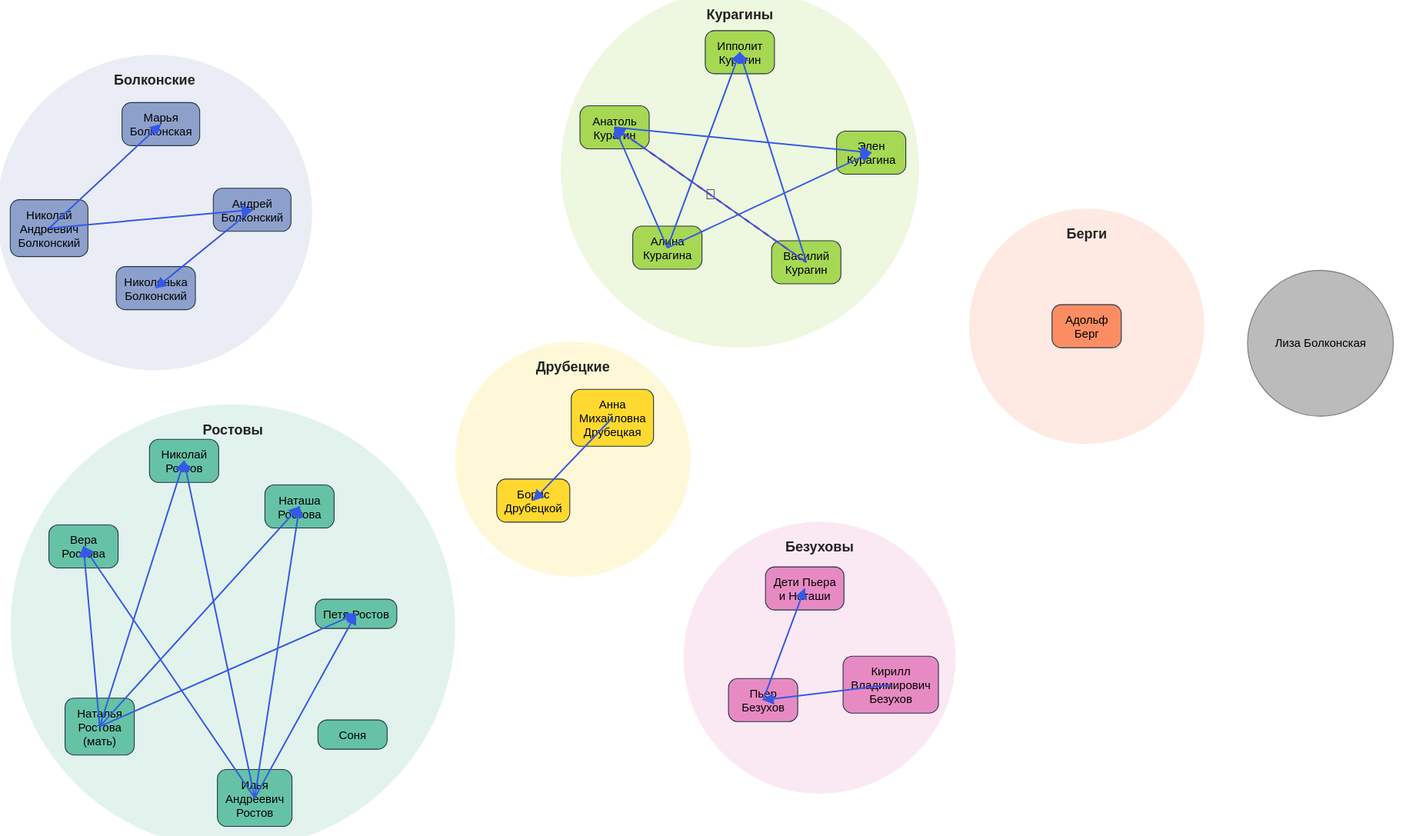
D3 v7 page, settled after 480 driven frames (8 s of simulated time); the page loaded 1 data file(s).


const familyColors = d3.schemeSet2.concat(d3.schemeSet1);
const personalColor = "#bbb";
const BOX_PADDING = 10, LINE_HEIGHT = 18, MIN_WIDTH = 90, MIN_HEIGHT = 32;

// ===========================
// Загрузка данных
// ===========================
fetch('семья.csv')
  .then(r => {if(!r.ok) throw new Error('Ошибка загрузки'); return r.text();})
  .then(text => drawFamilyTree(csvParse(text)))
  .catch(e => document.getElementById('error').textContent='Ошибка: '+e.message);

function csvParse(text) {
    const rows = text.trim().split(/\r?\n/);
    return rows.slice(1).map(row=>{
        let r = [], s = '', q = false;
        for(let i=0;i<row.length;i++){
            if(row[i]==='"') {q=!q;} else
            if(row[i]===','&& !q) {r.push(s);s='';} else { s+=row[i];}
        }
        r.push(s);
        while(r.length<7) r.push('');
        let val = x=>x===undefined ? '' : x.replace(/^"|"$/g,'');
        return {
            id: val(r[0]), name: val(r[1]), family: val(r[2]),
            father_id: val(r[3]), mother_id: val(r[4]),
            spouse_ids: val(r[5]).split(';').filter(Boolean),
            children_ids: val(r[6]).split(';').filter(Boolean)
        }
    });
}

// ===========================
// Проекция для текста
// ===========================
function getTextLines(txt, maxWidth, context) {
    if(!context) {
        let canvas = document.createElement("canvas");
        context = canvas.getContext("2d");
        context.font = "15px sans-serif";
    }
    let words = txt.split(/\s+/), lines = [], line = "";
    words.forEach(word => {
        let test = line ? line+" "+word : word;
        if(context.measureText(test).width > maxWidth && line)
            {lines.push(line); line = word;}
        else line = test;
    });
    if(line) lines.push(line);
    return lines;
}
function measureBlock(name) {
    let canvas = document.createElement("canvas");
    let ctx = canvas.getContext("2d");
    ctx.font = "15px sans-serif";
    for(let w=MIN_WIDTH; w<=220; w+=12){
        let lines = getTextLines(name, w, ctx);
        let mx = Math.max(...lines.map(l=>ctx.measureText(l).width));
        let height = lines.length*LINE_HEIGHT + BOX_PADDING*2;
        if (mx <= w && lines.length<=3)
            return {width: Math.ceil(Math.max(w,mx+BOX_PADDING*2)), height: height, lines: lines};
    }
    let lines = getTextLines(name, 220, ctx);
    return {width: 220, height: lines.length*LINE_HEIGHT+BOX_PADDING*2, lines};
}

// ===========================
// Главная функция отрисовки
// ===========================
function drawFamilyTree(data) {
    const svg = d3.select("#graph");
    svg.selectAll("*").remove();
    const width = +svg.attr("width"), height = +svg.attr("height");

    // 1. Входные данные -> группы: family, одиночки
    let familyMap = {}, families = [], individuals = [];
    data.forEach(d => {
        if(d.family) {
            familyMap[d.family] = familyMap[d.family] || [];
            familyMap[d.family].push(d);
        } else individuals.push(d);
    });

    // Цвета для семей
    const famNames = Object.keys(familyMap);
    const famColorMap = {};
    famNames.forEach((fam, i) => famColorMap[fam]=familyColors[i%familyColors.length]);

    // 2. Создаём массив бабблов (пузыри семей)
    families = famNames.map((fam, i) => {
        let members = familyMap[fam];
        let radius = Math.max(
            90 + members.length*28,
            150,
            ...members.map(d=>Math.sqrt(measureBlock(d.name).width**2 + measureBlock(d.name).height**2)/2+21)
        );
        return {
            type: "familyBubble",
            family: fam,
            color: famColorMap[fam],
            members: members,
            x: width/3+Math.random()*width/3,
            y: height/3+Math.random()*height/3,
            vx: 0, vy: 0,
            radius: radius,
            id: "__BUBBLE__"+i
        }
    });

    // 3. Блоки — все персонажи (включая одиночек!)
    const allNodes = [];

    // Семейные
    families.forEach((fam,i) => {
        fam.members.forEach(d => {
            const m = measureBlock(d.name);
            Object.assign(d, {
                boxWidth: Math.max(m.width, MIN_WIDTH),
                boxHeight: Math.max(m.height, MIN_HEIGHT),
                textLines: m.lines,
                color: fam.color,
                type: "person",
                family: fam.family,
                parentBubble: fam,
                vx: 0, vy: 0,
            });
            allNodes.push(d);
        });
    });
    // Одиночки
    individuals.forEach((d,i)=>{
        const m = measureBlock(d.name);
        Object.assign(d, {
            boxWidth: Math.max(m.width, MIN_WIDTH),
            boxHeight: Math.max(m.height, MIN_HEIGHT),
            textLines: m.lines,
            type: "person",
            is_personal: true,
            color: personalColor,
            x: Math.random()*width, y: Math.random()*height, vx: 0, vy: 0
        });
        allNodes.push(d);
    });

    // 4. Для одиночек — делаем одну-«bubble» для симуляции (будет отталкиваться)
    let singlesBubbleNodes = individuals.map((d,i) => ({
        type: "singleBlock",
        id: "__SINGLE__"+i,
        x: d.x, y: d.y,
        radius: Math.max(d.boxWidth,d.boxHeight)*0.75+19,
        color: personalColor,
        vx: 0, vy: 0,
        ref: d // обратная ссылка на объект персонажа
    }));

    // 5. Связи (только внутри семьи)
    const nodesById = Object.fromEntries(allNodes.map(d=>[d.id, d]));
    let links = [];
    for(const fam of families){
        let famNodes = fam.members;
        let idMap = Object.fromEntries(famNodes.map(d=>[d.id, d]));
        for(const d of famNodes) {
            if(d.father_id && idMap[d.father_id])
                links.push({source: d.father_id, target: d.id, type:'parent'});
            if(d.mother_id && idMap[d.mother_id])
                links.push({source: d.mother_id, target: d.id, type:'parent'});
            for(const sid of d.spouse_ids) if(sid && idMap[sid])
                // Один раз (не две связи)
                if(d.id < sid)
                    links.push({source:d.id, target:sid, type:'spouse'});
        }
    }
    // Одиночек не соединяем.

    // 6. Все "узлы" для глобальной симуляции:
    // - bubbles семей
    // - одиночные "пузырьки"
    // (блоки внутри бабблов перемещаем отдельно!)

    let metaNodes = families.map(fam => fam)
        .concat(singlesBubbleNodes); // бабблы + одиночки

    // 7. Глобальная физика для metaNodes (пузыри-семей и одиночные блоки!)
    let bubbleRadius = d => d.type == "familyBubble" ? d.radius : d.radius;
    let simBubbles = d3.forceSimulation(metaNodes)
        .force("center", d3.forceCenter(width/2, height/2))
        .force("collide", d3.forceCollide().radius(d=>
            d.type == "familyBubble" ? d.radius+28 : d.radius+32).strength(1.13)
        )
        .force("border", alpha => {
            // Давим к центру, если вышли за границы
            metaNodes.forEach(node => {
                let r = bubbleRadius(node)+12, k=alpha*0.7;
                if(node.x < r) node.vx += (r-node.x)*k;
                else if(node.x > width-r) node.vx += (width-r-node.x)*k;
                if(node.y < r) node.vy += (r-node.y)*k;
                else if(node.y > height-r) node.vy += (height-r-node.y)*k;
            });
        })
        .velocityDecay(0.3)
        .alphaDecay(0.01);

    // 8. Внутрисемейная симуляция: двигать блоки по бабблу, forceCollide друг от друга и от края баббла
    let simByFamily = {};
    families.forEach(fam => {
        // По углу разбрасываем для старта
        let angle0 = 2*Math.PI*Math.random(), delta = 2*Math.PI/fam.members.length;
        fam.members.forEach((person,idx)=>{
            let r = fam.radius-35;
            let a = angle0 + idx*delta;
            person.x = fam.x + r*Math.cos(a);
            person.y = fam.y + r*Math.sin(a);
        });

        // Симуляция по местным: нельзя выходить за пределы fam.radius
        let sim = d3.forceSimulation(fam.members)
            .force("cx", () => {
                fam.members.forEach(d => {
                    let dx = d.x-fam.x, dy = d.y-fam.y, rr = Math.sqrt(dx*dx+dy*dy);
                    let maxR = fam.radius-Math.max(d.boxWidth,d.boxHeight)/2-13;
                    if(rr > maxR){
                        let k = (maxR-rr)/rr*0.35;
                        d.x += dx*k;
                        d.y += dy*k;
                    }
                });
            })
            .force("collide", d3.forceCollide().radius(d=>Math.max(d.boxWidth,d.boxHeight)/2+13).strength(1))
            .force("charge", d3.forceManyBody().strength(-35))
            .stop();

        simByFamily[fam.family] = sim;
    });

    // 9. Отрисовка
    // ---- стрелка+spouse marker defs
    svg.append('defs').html(`
      <marker id="arrowhead" viewBox="0 -6 11 12" refX="10.8" refY="0" 
          markerWidth="8.7" markerHeight="7.7" orient="auto" class="arrow">
        <path d="M0,-6 L11,0 L0,6" fill="#3459e6" />
      </marker>
    `);

    // --- Бабблы семей
    const famGroup = svg.selectAll('.bubbleGroup')
      .data(families, d=>d.family)
      .join('g')
      .attr('class','bubbleGroup')
      .attr('cursor','move');

    famGroup.append('circle')
      .attr('class','bubble')
      .attr('r',d=>d.radius)
      .attr('stroke',d=>d.color)
      .attr('stroke-width',6)
      .attr('fill',d=>d.color);

    famGroup.append('text')
      .attr('class','bubble-label')
      .attr('y',d=>-d.radius + 36 )
      .attr('text-anchor','middle')
      .text(d=>d.family);

    // --- Индивидуальные одиночки
    const singlesGroup = svg.append('g')
      .selectAll('.nodepersonal')
      .data(singlesBubbleNodes)
      .join('g')
      .attr('class','node nodepersonal')
      .attr('cursor','move');

    singlesGroup.append('circle')
      .attr("r",d=>d.radius)
      .attr('fill',d=>d.color)
      .attr('class','block-personal')
      .attr("stroke-width",2);

    singlesGroup.append('text')
      .attr('class','block-label')
      .attr('text-anchor','middle')
      .attr('y',5)
      .text(d=>d.ref.name);

    // --- Персонажи внутри бабблов
    const nodeGroup = svg.append('g')
        .selectAll('.nodefamily')
        .data(allNodes.filter(d=>!d.is_personal))
        .join('g')
        .attr('class','node nodefamily');

    nodeGroup.append("rect")
        .attr("class","block-rect")
        .attr("rx",12).attr("ry",12)
        .attr("x",d=>-d.boxWidth/2)
        .attr("y",d=>-d.boxHeight/2)
        .attr("width",d=>d.boxWidth)
        .attr("height",d=>d.boxHeight)
        .attr('fill',d=>d.color);

    nodeGroup.each(function(d){
        let g = d3.select(this);
        let text = g.append('text')
            .attr('class','block-label')
            .attr('text-anchor','middle')
            .attr('y',6-((d.textLines.length-1)*LINE_HEIGHT/2));
        d.textLines.forEach((t,i)=> text.append('tspan').attr('x',0).attr('dy',i?LINE_HEIGHT:0).text(t));
    });

    // --- Связи
    const linkGroup = svg.append("g").attr("pointer-events","none");
    // для spouse — рисуем иконку
    function marriageIcon(x1,y1,x2,y2){
        let xm = (x1+x2)/2, ym = (y1+y2)/2;
        return `<text x="${xm}" y="${ym}" class="marriage-icon" text-anchor="middle" dominant-baseline="central">&#128141;</text>`;
    }

    // --- Местоположение элементов
    function updatePositions() {
        // Семейные круги
        famGroup.attr('transform', d=>`translate(${d.x},${d.y})`);
        // Одиночки
        singlesGroup
            .attr('transform', d=>`translate(${d.x},${d.y})`);
        // Блоки в семейных
        nodeGroup
           .attr('transform', d=>`translate(${d.x},${d.y})`);
        // Линии
        linkGroup.html(""); // clear
        // Рисуем связи
        for(const l of links){
            let src = nodesById[l.source], tgt = nodesById[l.target];
            if(!src||!tgt) continue;
            let x1=src.x, y1=src.y, x2=tgt.x, y2=tgt.y;
            if(l.type==="parent")
                linkGroup.append("line")
                  .attr("x1",x1).attr("y1",y1)
                  .attr("x2",x2).attr("y2",y2)
                  .attr("class","link parent")
                  .attr("marker-end","url(#arrowhead)");
            else if(l.type==="spouse"){
                linkGroup.append("line")
                  .attr("x1",x1).attr("y1",y1)
                  .attr("x2",x2).attr("y2",y2)
                  .attr("class","link spouse");
                // значок кольца (средняя точка)
                linkGroup.node().insertAdjacentHTML("beforeend",marriageIcon(x1,y1,x2,y2));
            } else {
                linkGroup.append("line")
                  .attr("x1",x1).attr("y1",y1)
                  .attr("x2",x2).attr("y2",y2)
                  .attr("class","link child");
            }
        }
    }

    // =========== Drag and physics ================
    famGroup.call(d3.drag()
        .on('start', function(event,d){
            d.fx = d.x;
            d.fy = d.y;
            simBubbles.alpha(0.3).restart();
        })
        .on('drag', function(event,d){
            d.fx = event.x;
            d.fy = event.y;
        })
        .on('end', function(event,d){
            d.fx = null; d.fy = null;
            simBubbles.alpha(0.1);
        }));

    singlesGroup.call(d3.drag()
        .on('start', function(event,d){
            d.fx = d.x;
            d.fy = d.y;
            simBubbles.alpha(0.28).restart();
        })
        .on('drag', function(event,d){
            d.fx = event.x; d.fy = event.y;
        })
        .on('end', function(event,d){
            d.fx = null; d.fy = null;
            simBubbles.alpha(0.08);
        }));

    // ============== АНИМАЦИЯ ==============
    d3.timer(function(){
        // "Пузырьки" (metaNodes) — d3-force уже заботится

        // Семейные блоки двигаем симуляцией
        for(const fam of families){
            // Центр баббла всегда у metaNode
            let centerX = fam.x, centerY = fam.y;
            // На каждом тик, подправляем их симуляцию,
            // приближая центр блока к новому положению пузыря
            simByFamily[fam.family]
                .force("center", d3.forceCenter(centerX, centerY))
                .restart();
            for(let tick=0;tick<2;++tick) simByFamily[fam.family].tick();
        }

        updatePositions();
    });
}


### data: семья.csv
id, name, family, father_id, mother_id, spouse_ids, children_ids, notes
1, Илья Андреевич Ростов, Ростовы, , , , 2, 3;4;5;6;17, Граф Ростов
2, Наталья Ростова (мать), Ростовы, , , , 1, 3;4;5;6;17, Графиня Ростов
3, Вера Ростова, Ростовы, 1, 2, 7, , 
4, Николай Ростов, Ростовы, 1, 2, 9, , Женился на Марье Болконской
5, Наташа Ростова, Ростовы, 1, 2, 15, 41, Вышла за Пьера Безухова
6, Петя Ростов, Ростовы, 1, 2, , , 
7, Адольф Берг, Берги, , , 3, , 
8, Николай Андреевич Болконский, Болконские, , , , 9;10, Старый князь
9, Марья Болконская, Болконские, 8, , 4, , Вышла за Николая Ростова
10, Андрей Болконский, Болконские, 8, , 11, 12, 
11, Лиза Болконская, , , , 10, 12, Маленькая княгиня
12, Николенька Болконский, Болконские, 10, 11, , , 
13, Кирилл Владимирович Безухов, Безуховы, , , , 15, 
14, Пьер Безухов, Безуховы, 13, , 5;16, 41, Женился на Элен Курагиной, затем на Ната…
15, Элен Курагина, Курагины, 17, 18, 14, , 
16, Василий Курагин, Курагины, , , 18, 15;19;20, 
17, Алина Курагина, Курагины, , , 16, 15;19;20, 
18, Анатоль Курагин, Курагины, 16, 17, , , 
19, Ипполит Курагин, Курагины, 16, 17, , , 
20, Соня, Ростовы, , , , , Племянница графини Ростовой
21, Анна Михайловна Друбецкая, Друбецкие, , , , 22, 
22, Борис Друбецкой, Друбецкие, , 21, , , 
41, Дети Пьера и Наташи, Безуховы, 14, 5, , Четверо детей (в эпилоге)